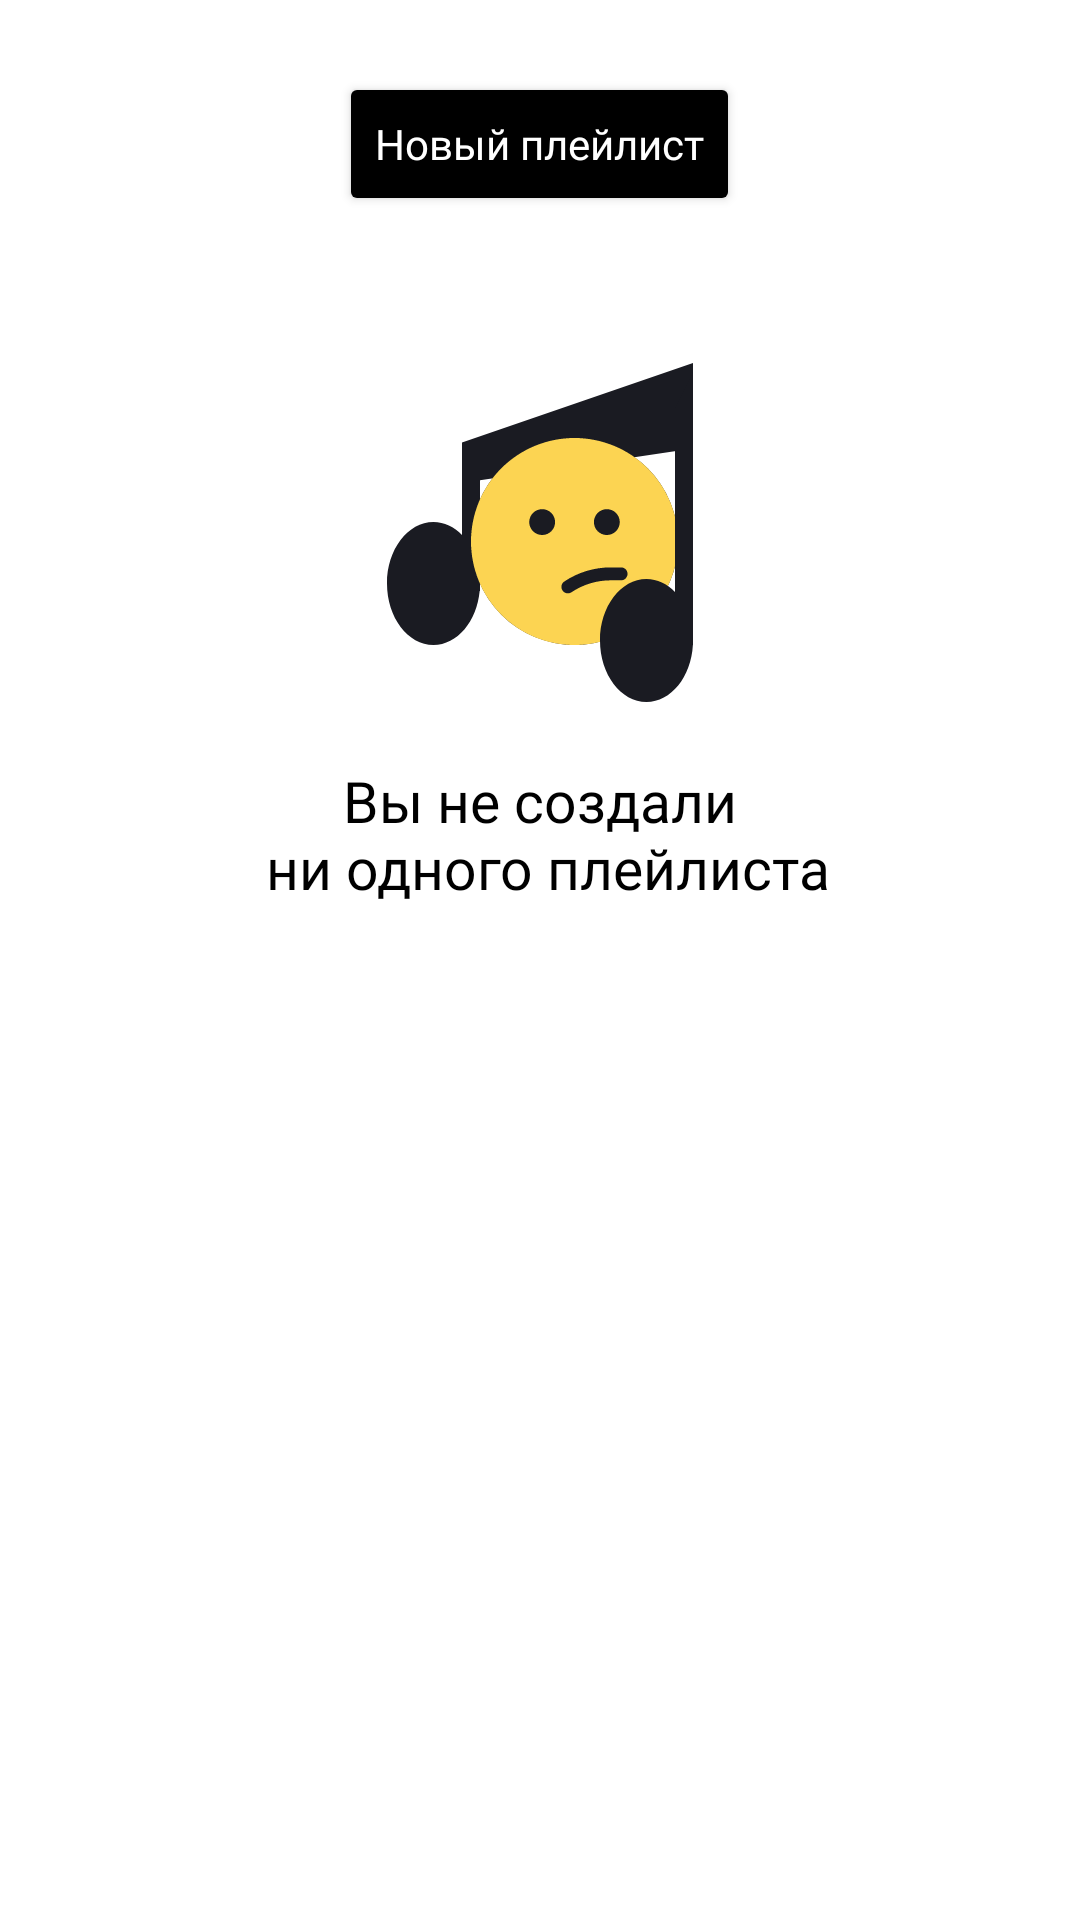

Write the Android layout XML for this screen, with the resource values it uses.
<!-- AndroidManifest.xml: application theme Theme.PlaylistMarket -->
<!-- res/layout/fragment_play_list.xml -->
<?xml version="1.0" encoding="utf-8"?>
<FrameLayout xmlns:android="http://schemas.android.com/apk/res/android"
    xmlns:app="http://schemas.android.com/apk/res-auto"
    android:layout_width="match_parent"
    android:layout_height="match_parent">

    <LinearLayout
        android:layout_width="match_parent"
        android:layout_height="match_parent"
        android:orientation="vertical">

        <Button
            android:id="@+id/button"
            style="@style/mistakeImageNotInternet"
            android:layout_width="wrap_content"
            android:layout_height="wrap_content"
            android:layout_gravity="center"
            android:layout_marginTop="24dp"
            android:backgroundTint="?attr/colorOnSecondary"
            android:fontFamily="@font/ys_text_medium"
            android:letterSpacing="0"
            android:text="@string/new_playlist"
            android:textAllCaps="false"
            android:textSize="14sp"
            app:cornerRadius="54dp"
            app:layout_constraintEnd_toEndOf="parent"
            app:layout_constraintStart_toStartOf="parent"
            app:layout_constraintTop_toTopOf="parent" />

        <ImageView
            android:id="@+id/imageView"
            style="@style/mistakeImageNotFound"
            android:layout_width="wrap_content"
            android:layout_height="wrap_content"
            android:layout_gravity="center"
            android:layout_marginTop="46dp"
            app:layout_constraintEnd_toEndOf="parent"
            app:layout_constraintStart_toStartOf="parent"
            app:layout_constraintTop_toBottomOf="@+id/button" />


        <TextView
            android:layout_width="wrap_content"
            android:layout_height="wrap_content"
            android:layout_gravity="center"
            android:layout_marginTop="16sp"
            android:fontFamily="@font/ys_text_medium"
            android:gravity="center"
            android:text="@string/mediateka_no_playlist"
            android:textColor="?attr/colorOnSecondary"
            android:textSize="19sp"
            app:layout_constraintEnd_toEndOf="parent"
            app:layout_constraintHorizontal_bias="0.497"
            app:layout_constraintStart_toStartOf="parent"
            app:layout_constraintTop_toBottomOf="@+id/imageView" />
    </LinearLayout>


</FrameLayout>
<!-- resources referenced by this layout -->
<resources>
  <string name="mediateka_no_playlist">Вы не создали\n ни одного плейлиста</string>
  <string name="new_playlist">Новый плейлист</string>
  <style name="mistakeImageNotFound">
          <item name="android:src">@drawable/nothing_was_found</item>
      </style>
  <style name="mistakeImageNotInternet">
          <item name="android:src">@drawable/not_internet</item>
          <item name="android:textColor">@color/white</item>
      </style>
  <style name="Theme.PlaylistMarket" parent="Theme.MaterialComponents.DayNight.DarkActionBar">
          
          <item name="colorPrimary">@color/purple_500</item>
          <item name="colorPrimaryVariant">@color/purple_700</item>
          <item name="colorOnPrimary">@color/white</item>
          
          <item name="colorSecondary">@color/teal_200</item>
          <item name="colorSecondaryVariant">@color/teal_700</item>
          <item name="colorOnSecondary">@color/black</item>
          
          <item name="android:statusBarColor">?attr/colorPrimaryVariant</item>
          
      </style>
  <!-- drawable nothing_was_found: vector/xml drawable (drawable, 2289 chars, omitted) -->
  <color name="white">#FFFFFFFF</color>
  <color name="purple_500">#FF6200EE</color>
  <color name="purple_700">#FF3700B3</color>
  <color name="teal_200">#FF03DAC5</color>
  <color name="teal_700">#FF018786</color>
  <color name="black">#FF000000</color>
</resources>
